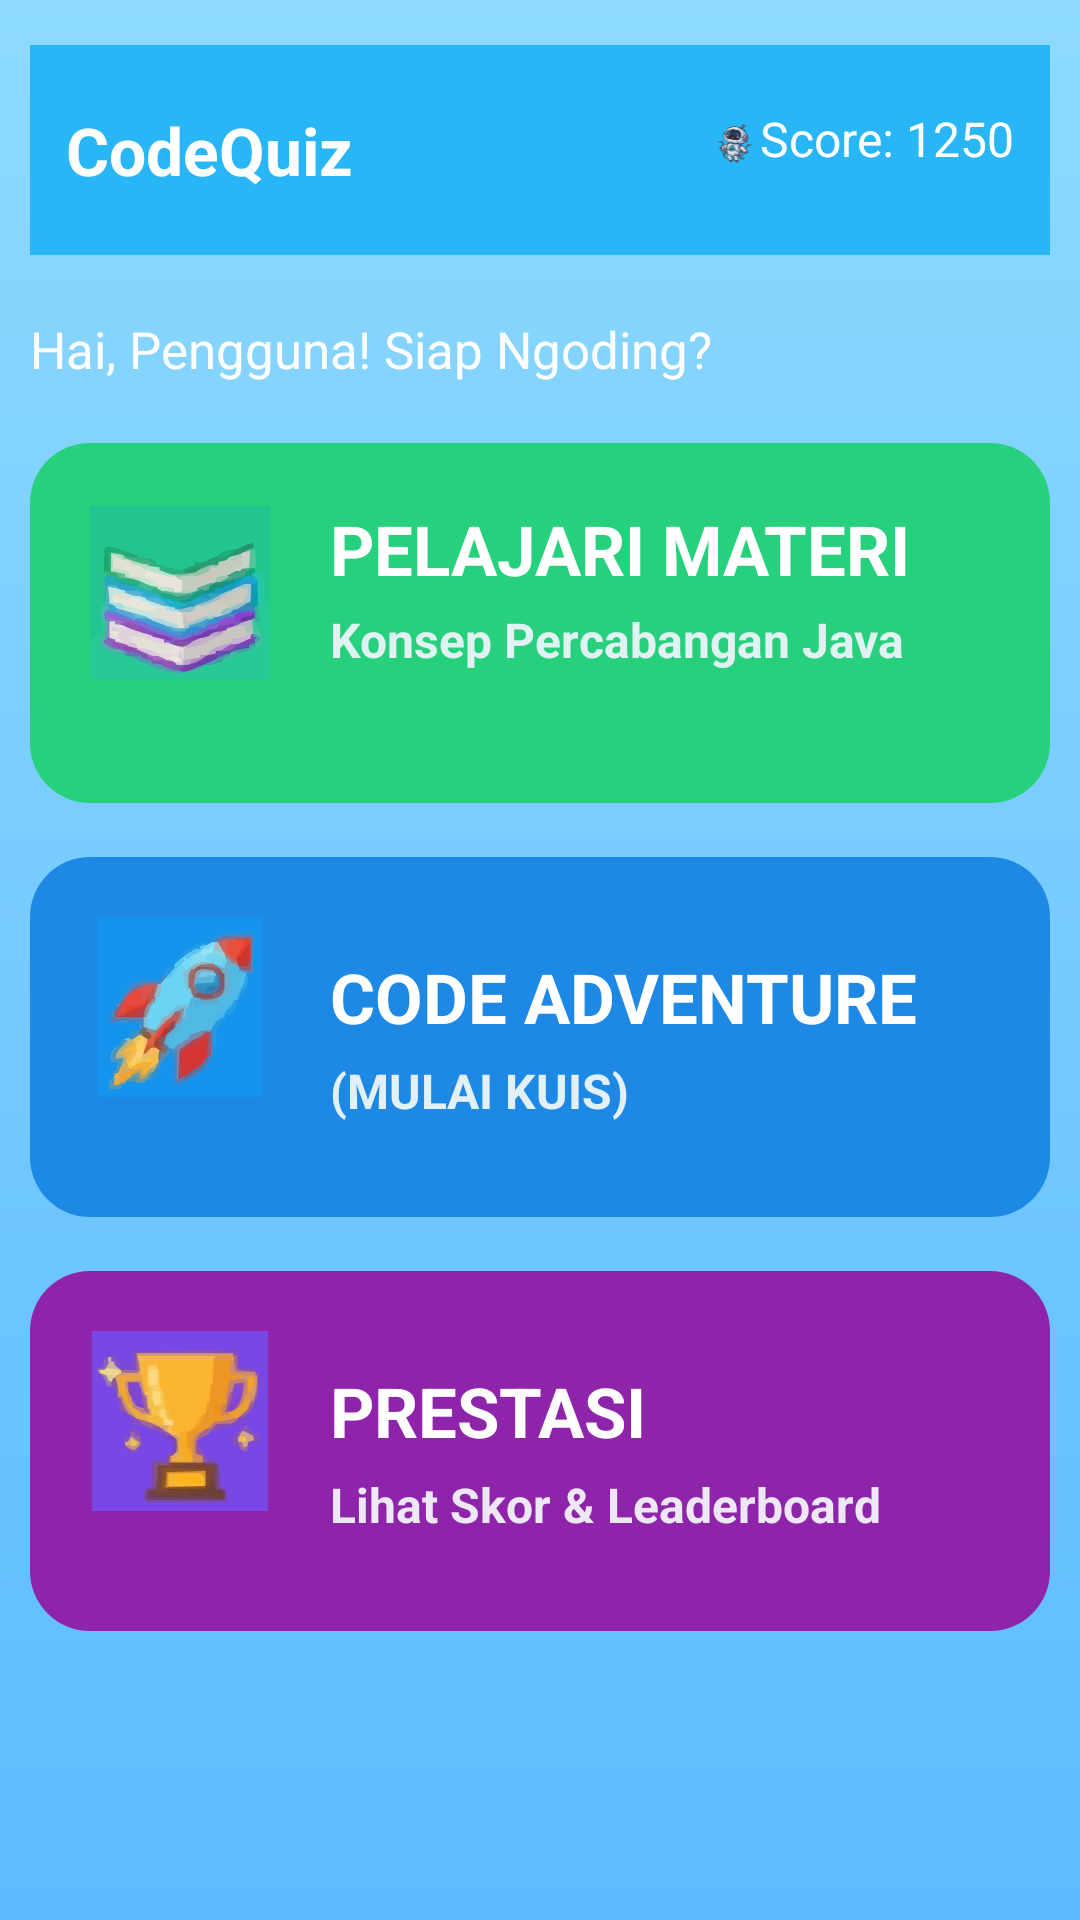

Here is an Android app screen rendered from its layout file. Give the layout XML and the strings, colors and styles it references.
<!-- AndroidManifest.xml: application theme Theme.CodeQuizDAM -->
<!-- res/layout/activity_dashboard.xml -->
<?xml version="1.0" encoding="utf-8"?>
<ScrollView xmlns:android="http://schemas.android.com/apk/res/android"
    android:layout_width="match_parent"
    android:layout_height="match_parent"
    android:background="@drawable/bg_gradient"
    android:padding="10dp">

    <LinearLayout
        android:layout_width="match_parent"
        android:layout_height="wrap_content"
        android:orientation="vertical">

        
        <RelativeLayout
            android:layout_width="match_parent"
            android:layout_height="70dp"
            android:layout_marginTop="5dp"
            android:layout_marginBottom="20dp"
            android:background="#29B6F6"
            android:clipToPadding="false"
            android:gravity="center_vertical"
            android:padding="12dp">

            <TextView
                android:id="@+id/logo"
                android:layout_width="wrap_content"
                android:layout_height="wrap_content"
                android:text="CodeQuiz"
                android:textColor="#FFFFFF"
                android:textSize="22sp"
                android:textStyle="bold" />

            <ImageView
                android:id="@+id/avatar"
                android:layout_width="30dp"
                android:layout_height="20dp"
                android:layout_alignParentEnd="true"
                android:layout_marginEnd="76dp"
                android:src="@drawable/robot_quiz"
                android:contentDescription="Avatar" />

            <TextView
                android:id="@+id/score"
                android:layout_width="wrap_content"
                android:layout_height="wrap_content"
                android:layout_alignParentEnd="true"
                android:text="Score: 1250"
                android:textColor="#FFFFFF"
                android:textSize="16sp" />

        </RelativeLayout>

        
        <TextView
            android:id="@+id/greeting"
            android:layout_width="wrap_content"
            android:layout_height="wrap_content"
            android:layout_marginBottom="20dp"
            android:text="Hai, Pengguna! Siap Ngoding?"
            android:textColor="#FFFFFF"
            android:textSize="17sp" />

        

        
        <LinearLayout
            android:id="@+id/cardMateri"
            android:layout_width="match_parent"
            android:layout_height="120dp"
            android:layout_marginBottom="18dp"
            android:background="@drawable/card_materi"
            android:orientation="horizontal"
            android:padding="20dp"
            android:clickable="true"
            android:focusable="true"
            android:foreground="?attr/selectableItemBackground">


        <ImageView
                android:layout_width="60dp"
                android:layout_height="60dp"
                android:layout_marginEnd="20dp"
                android:contentDescription="Materi"
                android:src="@drawable/ic_materi" />

            <LinearLayout
                android:layout_width="wrap_content"
                android:layout_height="match_parent"
                android:orientation="vertical">

                <TextView
                    android:id="@+id/tvPelajari"
                    android:layout_width="wrap_content"
                    android:layout_height="wrap_content"
                    android:text="PELAJARI MATERI"
                    android:textColor="#FFFFFF"
                    android:textSize="23sp"
                    android:textStyle="bold"/>

                <TextView
                    android:id="@+id/tvJudul"
                    android:layout_width="wrap_content"
                    android:layout_height="wrap_content"
                    android:layout_marginTop="4dp"
                    android:text="Konsep Percabangan Java"
                    android:textColor="#E0F2F1"
                    android:textSize="16sp"
                    android:textStyle="bold" />

            </LinearLayout>
        </LinearLayout>

        
        <LinearLayout
            android:id="@+id/cardAdventure"
            android:layout_width="match_parent"
            android:layout_height="120dp"
            android:layout_marginBottom="18dp"
            android:background="@drawable/card_adventure"
            android:orientation="horizontal"
            android:padding="20dp"
            android:clickable="true"
            android:focusable="true"
            android:foreground="?attr/selectableItemBackground">

            <ImageView
                android:layout_width="60dp"
                android:layout_height="60dp"
                android:layout_marginEnd="20dp"
                android:contentDescription="Adventure"
                android:src="@drawable/ic_adventure" />

            <LinearLayout
                android:layout_width="wrap_content"
                android:layout_height="match_parent"
                android:gravity="center_vertical"
                android:orientation="vertical">

                <TextView
                    android:layout_width="wrap_content"
                    android:layout_height="wrap_content"
                    android:text="CODE ADVENTURE"
                    android:textColor="#FFFFFF"
                    android:textSize="23sp"
                    android:textStyle="bold" />

                <TextView
                    android:layout_width="wrap_content"
                    android:layout_height="wrap_content"
                    android:layout_marginTop="5dp"
                    android:text="(MULAI KUIS)"
                    android:textColor="#E2F1F8"
                    android:textSize="16sp"
                    android:textStyle="bold" />
            </LinearLayout>

        </LinearLayout>


        <LinearLayout
            android:id="@+id/cardPrestasi"
            android:layout_width="match_parent"
            android:layout_height="120dp"
            android:layout_marginBottom="18dp"
            android:background="@drawable/card_prestasi"
            android:orientation="horizontal"
            android:padding="20dp">

            <ImageView
                android:layout_width="60dp"
                android:layout_height="60dp"
                android:layout_marginEnd="20dp"
                android:src="@drawable/ic_prestasi"
                android:contentDescription="Prestasi" />

            <LinearLayout
                android:layout_width="wrap_content"
                android:layout_height="match_parent"
                android:orientation="vertical"
                android:gravity="center_vertical">

                <TextView
                    android:layout_width="wrap_content"
                    android:layout_height="wrap_content"
                    android:text="PRESTASI"
                    android:textColor="#FFFFFF"
                    android:textSize="23sp"
                    android:textStyle="bold" />

                <TextView
                    android:layout_width="wrap_content"
                    android:layout_height="wrap_content"
                    android:layout_marginTop="5dp"
                    android:text="Lihat Skor &amp; Leaderboard"
                    android:textColor="#EDE7F6"
                    android:textSize="16sp"
                    android:textStyle="bold" />

            </LinearLayout>
        </LinearLayout>

    </LinearLayout>

</ScrollView>
<!-- resources referenced by this layout -->
<resources>
  <!-- drawable bg_gradient (drawable) -->
  <?xml version="1.0" encoding="utf-8"?>
  <shape xmlns:android="http://schemas.android.com/apk/res/android"
      android:shape="rectangle">
  
      <gradient
          android:type="linear"
          android:angle="90"
          android:startColor="#5DBBFF"
          android:endColor="#8EDAFF" />
  
  </shape>
  <!-- drawable card_adventure (drawable) -->
  <?xml version="1.0" encoding="utf-8"?>
  <shape xmlns:android="http://schemas.android.com/apk/res/android">
      <solid android:color="#1E88E5" />
      <corners android:radius="20dp" />
      <padding android:top="10dp" android:bottom="10dp" />
      <size android:height="120dp" />
  </shape>
  <!-- drawable card_materi (drawable) -->
  <?xml version="1.0" encoding="utf-8"?>
  <shape xmlns:android="http://schemas.android.com/apk/res/android">
      <solid android:color="#26D07C" />
      <corners android:radius="20dp" />
      <padding android:top="10dp" android:bottom="10dp" />
      <size android:height="120dp" />
  </shape>
  <!-- drawable card_prestasi (drawable) -->
  <?xml version="1.0" encoding="utf-8"?>
  <shape xmlns:android="http://schemas.android.com/apk/res/android">
      <solid android:color="#8E24AA" />
      <corners android:radius="20dp" />
      <padding android:top="10dp" android:bottom="10dp" />
      <size android:height="120dp" />
  </shape>
  <!-- drawable ic_adventure: vector/xml drawable (drawable, 55387 chars, omitted) -->
  <!-- drawable ic_materi: vector/xml drawable (drawable, 66829 chars, omitted) -->
  <!-- drawable ic_prestasi: vector/xml drawable (drawable, 49371 chars, omitted) -->
  <!-- drawable robot_quiz: vector/xml drawable (drawable, 158744 chars, omitted) -->
  <style name="Theme.CodeQuizDAM" parent="Theme.AppCompat.NoActionBar" />
</resources>
